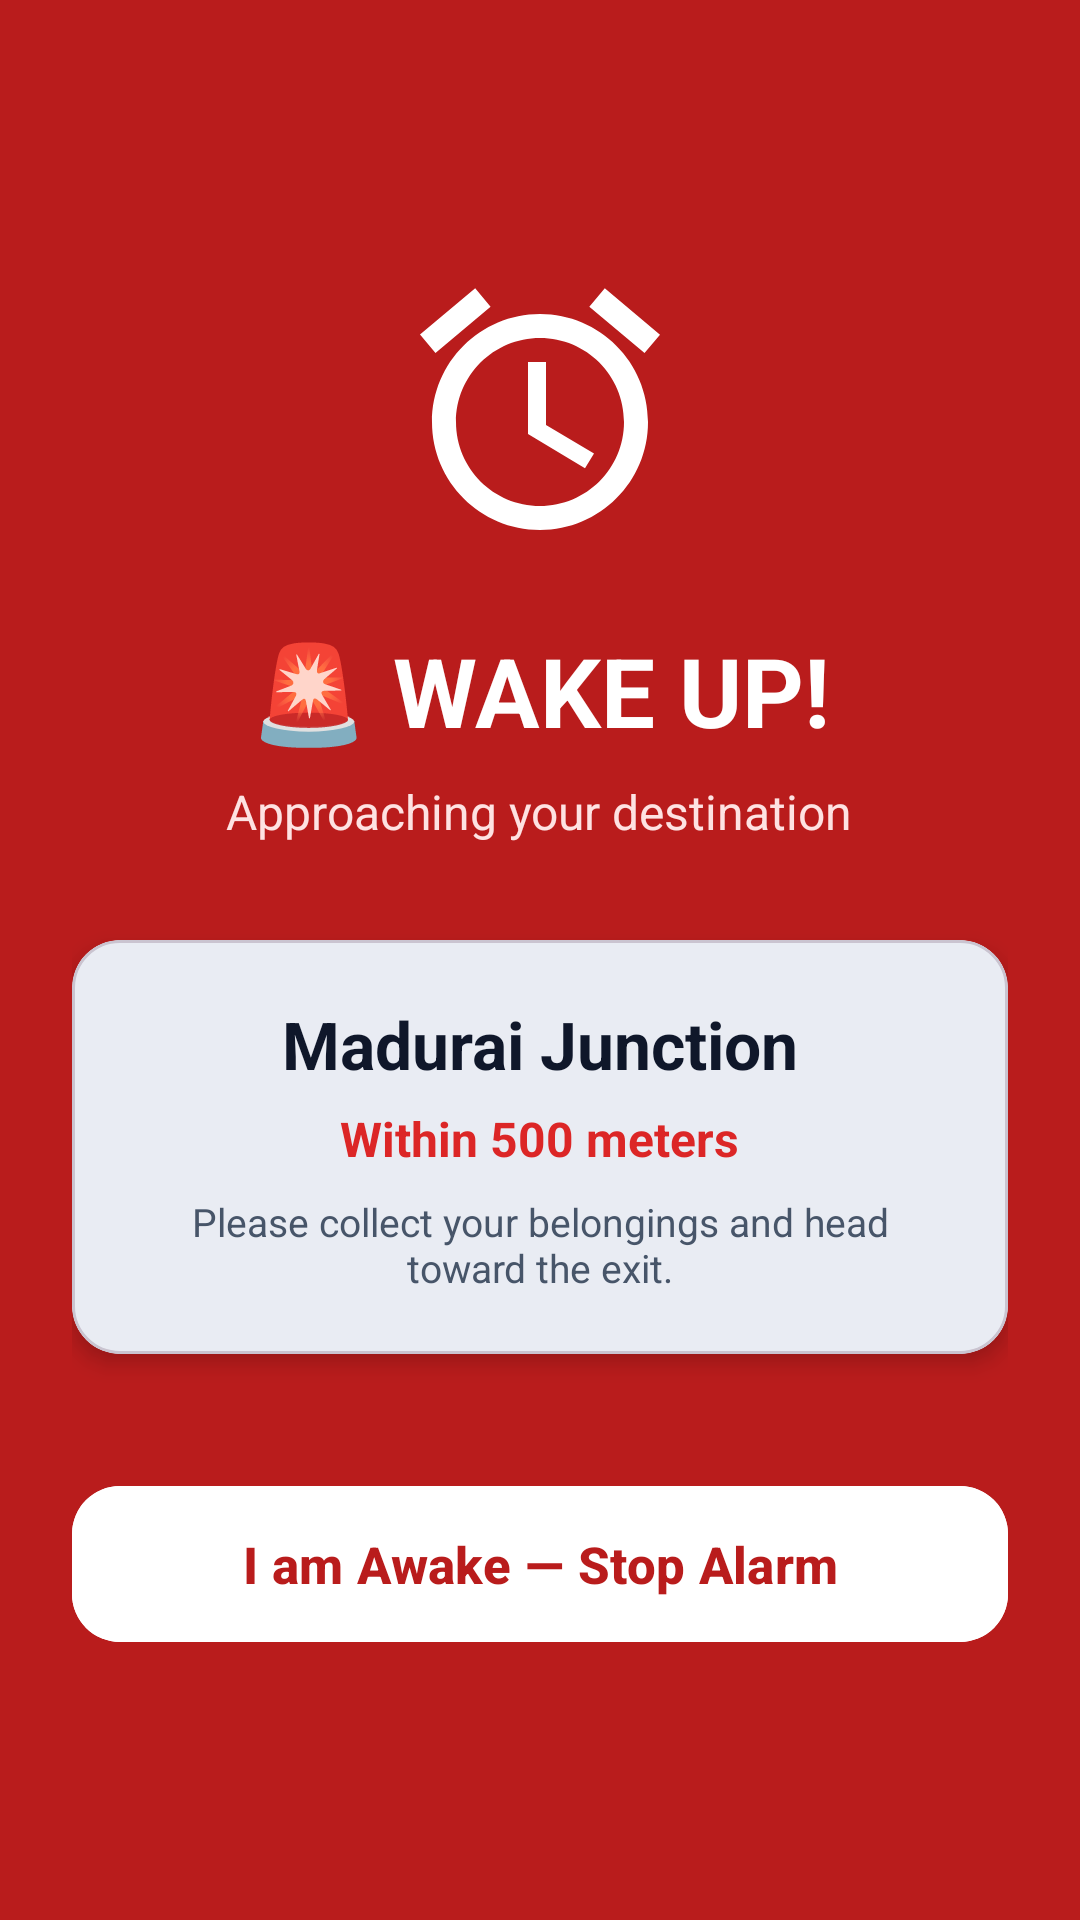

Write the Android layout XML for this screen, with the resource values it uses.
<!-- AndroidManifest.xml: activity theme Theme.TravelAlarm -->
<!-- res/layout/activity_alarm_trigger.xml -->
<?xml version="1.0" encoding="utf-8"?>
<LinearLayout xmlns:android="http://schemas.android.com/apk/res/android"
    xmlns:app="http://schemas.android.com/apk/res-auto"
    android:layout_width="match_parent"
    android:layout_height="match_parent"
    android:orientation="vertical"
    android:gravity="center"
    android:padding="24dp"
    android:background="#B91C1C">

    <ImageView
        android:id="@+id/ivAlarmBell"
        android:layout_width="96dp"
        android:layout_height="96dp"
        android:src="@drawable/ic_alarm"
        app:tint="@color/white"
        android:contentDescription="Alarm Wake Bell" />

    <TextView
        android:layout_width="wrap_content"
        android:layout_height="wrap_content"
        android:layout_marginTop="24dp"
        android:text="🚨 WAKE UP!"
        android:textSize="32sp"
        android:textStyle="bold"
        android:textColor="@color/white" />

    <TextView
        android:layout_width="wrap_content"
        android:layout_height="wrap_content"
        android:layout_marginTop="8dp"
        android:text="Approaching your destination"
        android:textSize="16sp"
        android:textColor="#FEE2E2" />

    <com.google.android.material.card.MaterialCardView
        android:layout_width="match_parent"
        android:layout_height="wrap_content"
        android:layout_marginTop="32dp"
        app:cardCornerRadius="16dp"
        app:cardElevation="4dp"
        app:cardBackgroundColor="@color/white">

        <LinearLayout
            android:layout_width="match_parent"
            android:layout_height="wrap_content"
            android:orientation="vertical"
            android:padding="20dp"
            android:gravity="center">

            <TextView
                android:id="@+id/tvDestName"
                android:layout_width="wrap_content"
                android:layout_height="wrap_content"
                android:text="Madurai Junction"
                android:textSize="22sp"
                android:textStyle="bold"
                android:textColor="@color/text_primary" />

            <TextView
                android:id="@+id/tvDistanceRemaining"
                android:layout_width="wrap_content"
                android:layout_height="wrap_content"
                android:layout_marginTop="6dp"
                android:text="Within 500 meters"
                android:textSize="16sp"
                android:textStyle="bold"
                android:textColor="@color/status_red" />

            <TextView
                android:layout_width="wrap_content"
                android:layout_height="wrap_content"
                android:layout_marginTop="8dp"
                android:text="Please collect your belongings and head toward the exit."
                android:textSize="13sp"
                android:gravity="center"
                android:textColor="@color/text_secondary" />

        </LinearLayout>

    </com.google.android.material.card.MaterialCardView>

    
    <com.google.android.material.button.MaterialButton
        android:id="@+id/btnDismissAlarm"
        android:layout_width="match_parent"
        android:layout_height="60dp"
        android:layout_marginTop="40dp"
        android:text="I am Awake — Stop Alarm"
        android:textSize="17sp"
        android:textStyle="bold"
        app:cornerRadius="16dp"
        android:textColor="#B91C1C"
        android:backgroundTint="@color/white" />

</LinearLayout>
<!-- resources referenced by this layout -->
<resources>
  <color name="status_red">#DC2626</color>
  <color name="text_primary">#0F172A</color>
  <color name="text_secondary">#475569</color>
  <color name="white">#FFFFFF</color>
  <!-- drawable ic_alarm (drawable) -->
  <vector xmlns:android="http://schemas.android.com/apk/res/android"
      android:width="24dp"
      android:height="24dp"
      android:viewportWidth="24"
      android:viewportHeight="24">
    <path
        android:fillColor="@color/white"
        android:pathData="M22,5.72l-4.6,-3.86 -1.29,1.53 4.6,3.86L22,5.72zM7.88,3.39L6.6,1.86 2,5.71l1.29,1.53 4.59,-3.85zM12.5,8H11v6l4.75,2.85 0.75,-1.23 -4,-2.37V8zM12,4c-4.97,0 -9,4.03 -9,9s4.02,9 9,9 9,-4.03 9,-9 -4.03,-9 -9,-9zM12,20c-3.87,0 -7,-3.13 -7,-7s3.13,-7 7,-7 7,3.13 7,7 -3.13,7 -7,7z"/>
  </vector>
  <style name="Theme.TravelAlarm" parent="Theme.Material3.DayNight.NoActionBar">
          <item name="colorPrimary">@color/primary</item>
          <item name="colorPrimaryVariant">@color/primary_dark</item>
          <item name="colorOnPrimary">@color/white</item>
          <item name="colorSecondary">@color/accent</item>
          <item name="colorSurface">@color/surface_card</item>
          <item name="colorOnSurface">@color/text_primary</item>
          <item name="android:colorBackground">@color/background_light</item>
          <item name="android:statusBarColor">@color/primary_dark</item>
          <item name="android:navigationBarColor">@color/primary_dark</item>
          <item name="android:windowBackground">@color/background_light</item>
          <item name="android:windowLightStatusBar" tools:targetApi="m">false</item>
      </style>
  <color name="primary">#1E3A8A</color>
  <color name="primary_dark">#0F172A</color>
  <color name="accent">#0EA5E9</color>
  <color name="surface_card">#FFFFFF</color>
  <color name="background_light">#F1F5F9</color>
</resources>
